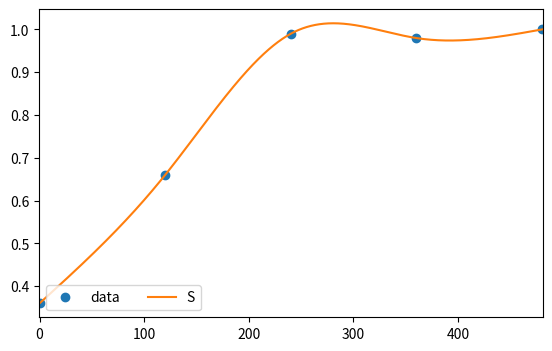

The script that saved this image:
import numpy as np
from scipy.interpolate import CubicSpline, splrep, splev
from scipy import interpolate
import matplotlib.pyplot as plt

# calculate 5 natural cubic spline polynomials for 6 points
# (x,y) = (0,12) (1,14) (2,22) (3,39) (4,58) (5,77)

x = np.array([0, 120, 240, 360, 480])
# y = np.array([2.06, 13.83, 17.76, 19.64, 20.67])
y = np.array([0.36, 0.66, 0.99, 0.98, 1.00])

# spl = splrep(x, y, k=1)
# x_new = np.array([8, 10, 12])
# y_new = splev(x_new, spl, der=0)
#
# xs = np.arange(0, 12, .1)
# fig, ax = plt.subplots(figsize=(6.5, 4))
# ax.plot(x, y, 'o', label='data')
# ax.plot(x_new, y_new, label="S")
# ax.set_xlim(-0.5, 12)
# ax.legend(loc='lower left', ncol=2)
# plt.show()
#
# quit()

# calculate natural cubic spline polynomials
cs = CubicSpline(x, y, bc_type='natural')
# cs = interpolate.interp1d(x, y, fill_value='extrapolate')

# show values of interpolation function at x=1.25
# print('S(1.25) = ', cs(1.25))

## Aditional - find polynomial coefficients for different x regions

# if you want to print polynomial coefficients in form
# S0(0<=x<=1) = a0 + b0(x-x0) + c0(x-x0)^2 + d0(x-x0)^3
# S1(1< x<=2) = a1 + b1(x-x1) + c1(x-x1)^2 + d1(x-x1)^3
# ...
# S4(4< x<=5) = a4 + b4(x-x4) + c5(x-x4)^2 + d5(x-x4)^3
# x0 = 0; x1 = 1; x4 = 4; (start of x region interval)

# show values of a0, b0, c0, d0, a1, b1, c1, d1 ...
# cs.c

# Polynomial coefficients for 0 <= x <= 1
a0 = cs.c.item(3, 0)
b0 = cs.c.item(2, 0)
c0 = cs.c.item(1, 0)
d0 = cs.c.item(0, 0)

# Polynomial coefficients for 1 < x <= 2
a1 = cs.c.item(3, 1)
b1 = cs.c.item(2, 1)
c1 = cs.c.item(1, 1)
d1 = cs.c.item(0, 1)

# Polynomial coefficients for 1 < x <= 2
a2 = cs.c.item(3, 2)
b2 = cs.c.item(2, 2)
c2 = cs.c.item(1, 2)
d2 = cs.c.item(0, 2)

# Polynomial coefficients for 1 < x <= 2
a3 = cs.c.item(3, 3)
b3 = cs.c.item(2, 3)
c3 = cs.c.item(1, 3)
d3 = cs.c.item(0, 3)

# Polynomial coefficients for 4 < x <= 5
# a4 = cs.c.item(3, 4)
# b4 = cs.c.item(2, 4)
# c4 = cs.c.item(1, 4)
# d4 = cs.c.item(0, 4)

# Print polynomial equations for different x regions
print('S0(0<=x<=2) = ', a0, ' + ', b0, '(x-0) + ', c0, '(x-0)^2  + ', d0, '(x-0)^3')
print('S1(1< x<=4) = ', a1, ' + ', b1, '(x-2) + ', c1, '(x-2)^2  + ', d1, '(x-2)^3')
print('S2(2< x<=6) = ', a2, ' + ', b2, '(x-4) + ', c2, '(x-4)^2  + ', d2, '(x-4)^3')
print('S3(3< x<=8) = ', a3, ' + ', b3, '(x-6) + ', c3, '(x-6)^2  + ', d3, '(x-6)^3')

# So we can calculate S(1.25) by using equation S1(1< x<=2)
# print('S(1.25) = ', a1 + b1*0.25 + c1*(0.25**2) + d1*(0.25**3))
print()
xs = np.arange(0, 481, .1)
# print(xs[-2], cs(xs[-2]))
# print(xs[-1], cs(xs[-1]))
print((cs(xs[-1])-cs(xs[-2]))/(xs[-1]-xs[-2]))
fig, ax = plt.subplots(figsize=(6.5, 4))
ax.plot(x, y, 'o', label='data')
ax.plot(xs, cs(xs), label="S")
ax.set_xlim(-0.5, 481)
ax.legend(loc='lower left', ncol=2)
plt.show()